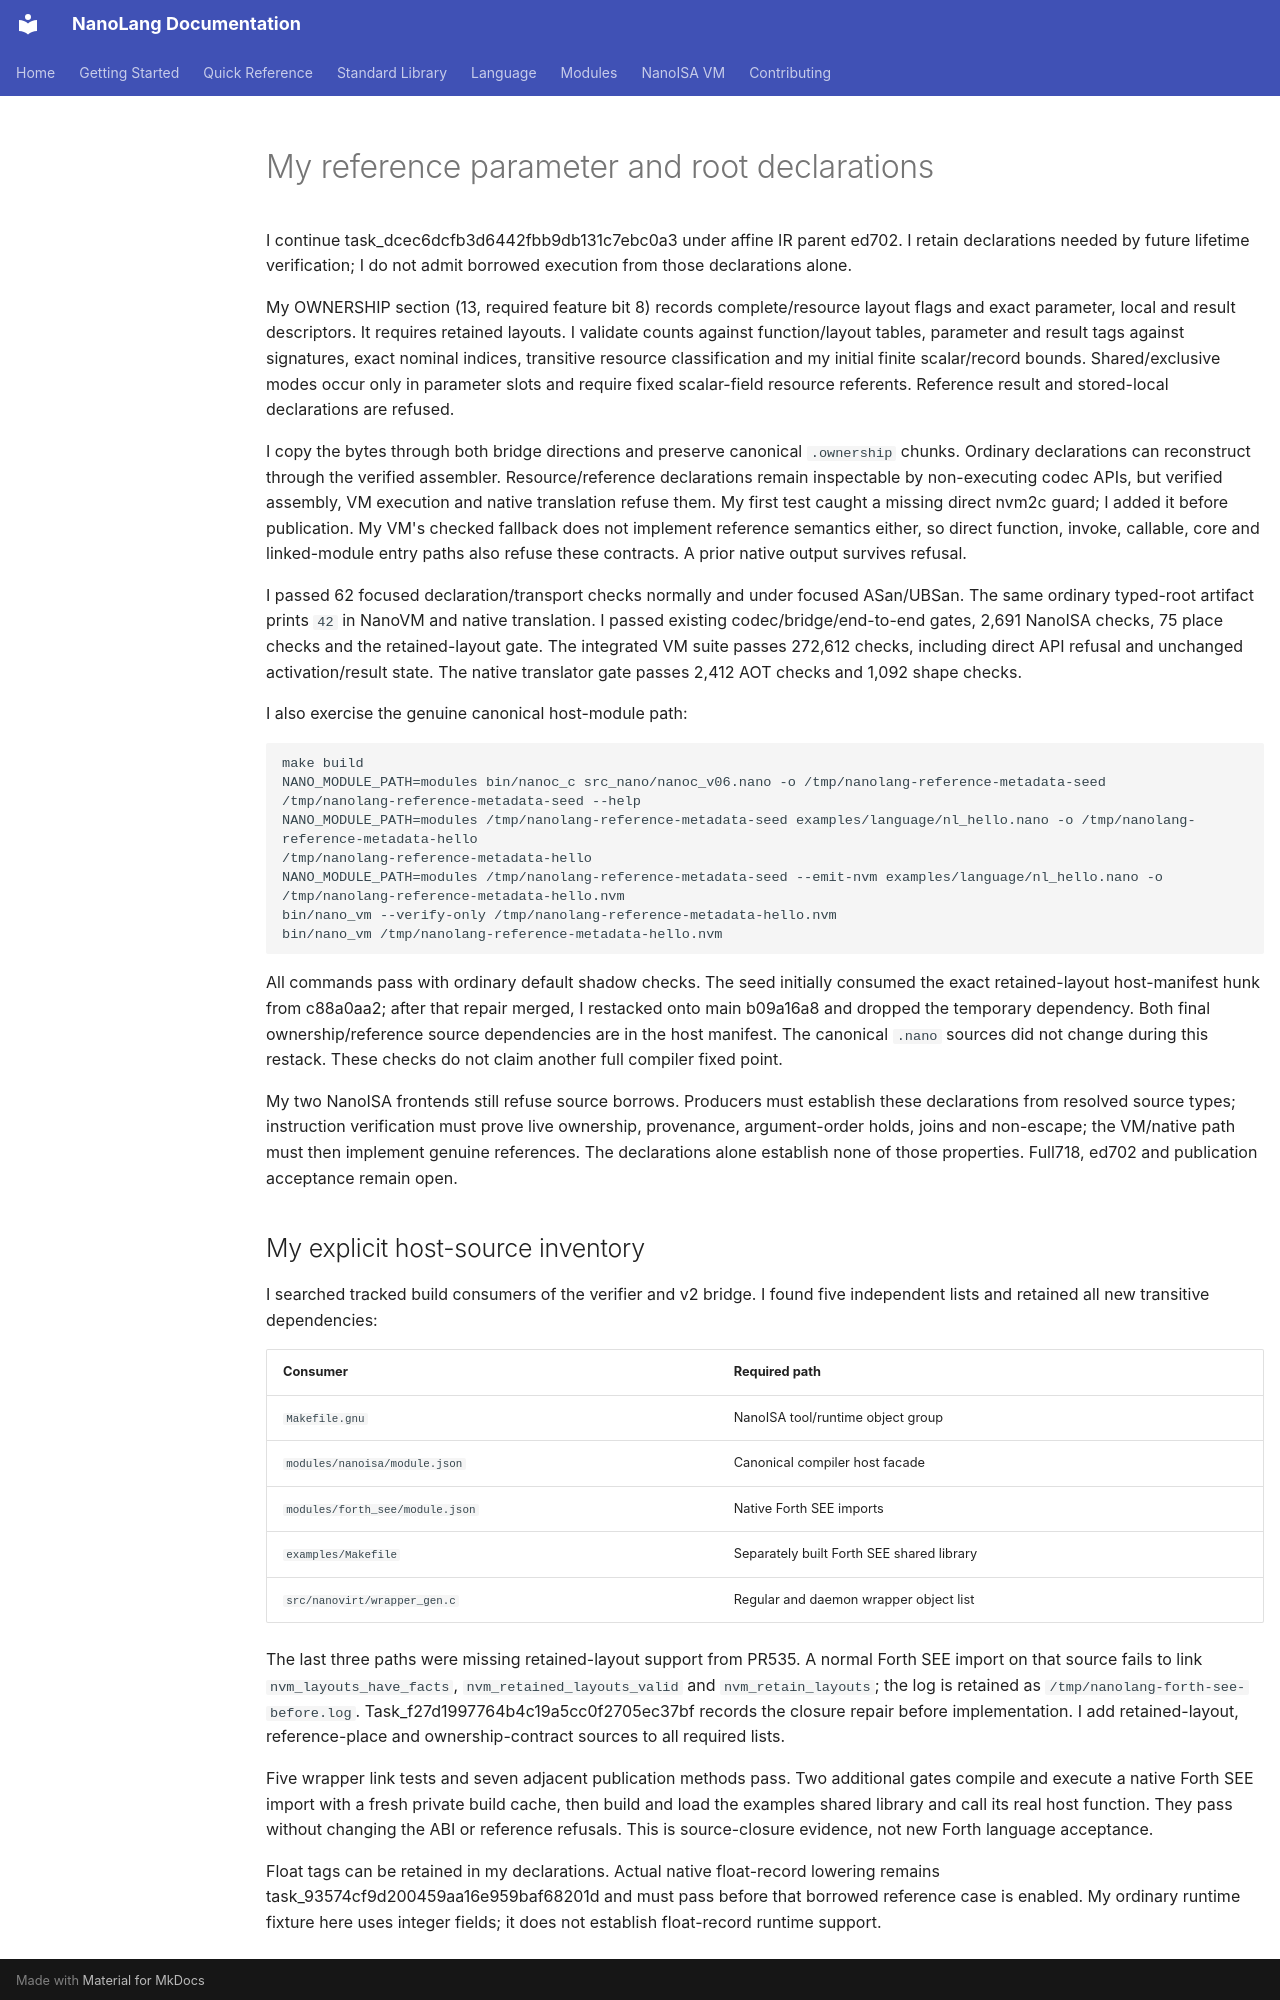

repository: jordanhubbard/nanolang · page: evidence/nanoisa-ownership-contracts/index.html · generator: mkdocs

# My reference parameter and root declarations

I continue task_dcec6dcfb3d6442fbb9db131c7ebc0a3 under affine IR parent ed702.
I retain declarations needed by future lifetime verification; I do not admit
borrowed execution from those declarations alone.

My OWNERSHIP section (13, required feature bit 8) records complete/resource
layout flags and exact parameter, local and result descriptors. It requires
retained layouts. I validate counts against function/layout tables, parameter
and result tags against signatures, exact nominal indices, transitive resource
classification and my initial finite scalar/record bounds. Shared/exclusive
modes occur only in parameter slots and require fixed scalar-field resource
referents. Reference result and stored-local declarations are refused.

I copy the bytes through both bridge directions and preserve canonical
`.ownership` chunks. Ordinary declarations can reconstruct through the
verified assembler. Resource/reference declarations remain inspectable by
non-executing codec APIs, but verified assembly, VM execution and native
translation refuse them. My first test caught a missing direct nvm2c guard;
I added it before publication. My VM's checked fallback does not implement
reference semantics either, so direct function, invoke, callable, core and
linked-module entry paths also refuse these contracts. A prior native output
survives refusal.

I passed 62 focused declaration/transport checks normally and under focused
ASan/UBSan. The same ordinary typed-root artifact prints `42` in NanoVM and
native translation. I passed existing codec/bridge/end-to-end gates, 2,691
NanoISA checks, 75 place checks and the retained-layout gate. The integrated
VM suite passes 272,612 checks, including direct API refusal and unchanged
activation/result state. The native translator gate passes 2,412 AOT checks
and 1,092 shape checks.

I also exercise the genuine canonical host-module path:

```text
make build
NANO_MODULE_PATH=modules bin/nanoc_c src_nano/nanoc_v06.nano -o /tmp/nanolang-reference-metadata-seed
/tmp/nanolang-reference-metadata-seed --help
NANO_MODULE_PATH=modules /tmp/nanolang-reference-metadata-seed examples/language/nl_hello.nano -o /tmp/nanolang-reference-metadata-hello
/tmp/nanolang-reference-metadata-hello
NANO_MODULE_PATH=modules /tmp/nanolang-reference-metadata-seed --emit-nvm examples/language/nl_hello.nano -o /tmp/nanolang-reference-metadata-hello.nvm
bin/nano_vm --verify-only /tmp/nanolang-reference-metadata-hello.nvm
bin/nano_vm /tmp/nanolang-reference-metadata-hello.nvm
```

All commands pass with ordinary default shadow checks. The seed initially
consumed the exact retained-layout host-manifest hunk from c88a0aa2; after
that repair merged, I restacked onto main b09a16a8 and dropped the temporary
dependency. Both final ownership/reference source dependencies are in the
host manifest. The canonical `.nano` sources did not change during this
restack. These checks do not claim another full compiler fixed point.

My two NanoISA frontends still refuse source borrows. Producers must establish
these declarations from resolved source types; instruction verification must
prove live ownership, provenance, argument-order holds, joins and non-escape;
the VM/native path must then implement genuine references. The declarations
alone establish none of those properties. Full718, ed702 and publication
acceptance remain open.
